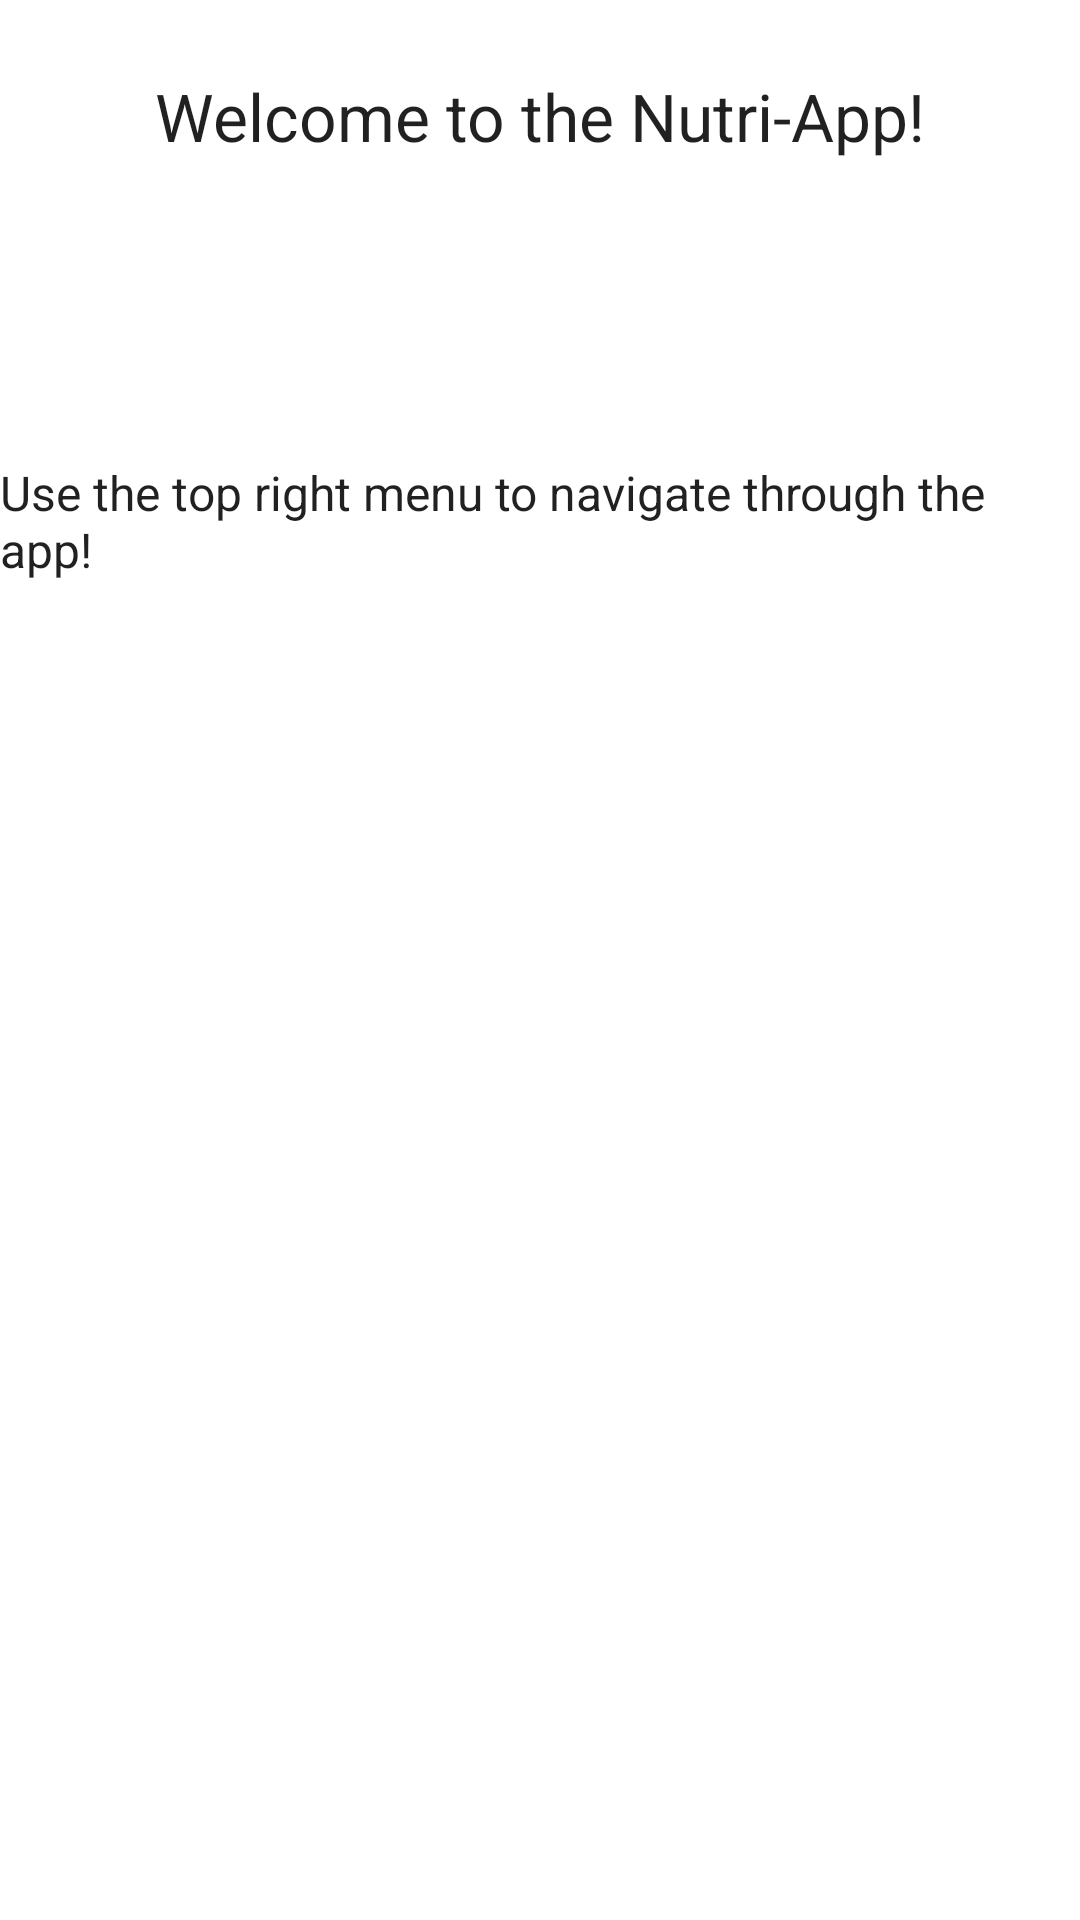

Produce the Android XML layout that renders to this screen, including the resource entries it uses.
<!-- AndroidManifest.xml: application theme Theme.NutritionApplication -->
<!-- res/layout/activity_main.xml -->
<?xml version="1.0" encoding="utf-8"?>
<androidx.constraintlayout.widget.ConstraintLayout xmlns:android="http://schemas.android.com/apk/res/android"
    xmlns:app="http://schemas.android.com/apk/res-auto"
    xmlns:tools="http://schemas.android.com/tools"
    android:layout_width="match_parent"
    android:layout_height="match_parent"
    tools:context=".MainActivity">

    <TextView
        android:id="@+id/textView2"
        android:layout_width="wrap_content"
        android:layout_height="wrap_content"
        android:layout_marginStart="161dp"
        android:layout_marginTop="24dp"
        android:layout_marginEnd="161dp"
        android:text="@string/welcome"
        android:textAppearance="@style/TextAppearance.AppCompat.Large"
        app:layout_constraintEnd_toEndOf="parent"
        app:layout_constraintStart_toStartOf="parent"
        app:layout_constraintTop_toTopOf="parent" />

    <TextView
        android:id="@+id/textView3"
        android:layout_width="wrap_content"
        android:layout_height="wrap_content"
        android:layout_marginStart="161dp"
        android:layout_marginTop="100dp"
        android:layout_marginEnd="161dp"
        android:text="@string/instruction"
        android:textAppearance="@style/TextAppearance.AppCompat.Body1"
        android:textSize="16sp"
        app:layout_constraintEnd_toEndOf="parent"
        app:layout_constraintStart_toStartOf="parent"
        app:layout_constraintTop_toBottomOf="@+id/textView2" />

</androidx.constraintlayout.widget.ConstraintLayout>
<!-- resources referenced by this layout -->
<resources>
  <string name="instruction">Use the top right menu to navigate through the app!</string>
  <string name="welcome">Welcome to the Nutri-App!</string>
  <style name="Theme.NutritionApplication" parent="Theme.MaterialComponents.DayNight.DarkActionBar">
          
          <item name="colorPrimary">@color/green_dark</item>
          <item name="colorPrimaryVariant">@color/green_dark</item>
          <item name="colorOnPrimary">@color/white</item>
          
          <item name="colorSecondary">@color/green_bright</item>
          <item name="colorSecondaryVariant">@color/green_bright</item>
          <item name="colorOnSecondary">@color/black</item>
          
          <item name="android:statusBarColor" tools:targetApi="l">?attr/colorPrimaryVariant</item>
          
      </style>
  <color name="green_dark">#05630b</color>
  <color name="white">#FFFFFFFF</color>
  <color name="green_bright">#66f26f</color>
  <color name="black">#FF000000</color>
</resources>
